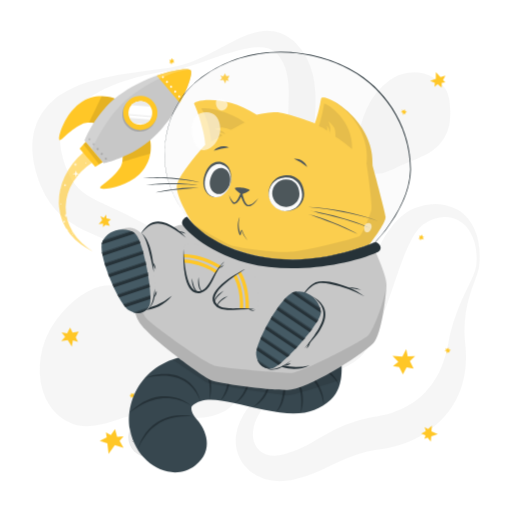
t = 0.00 s
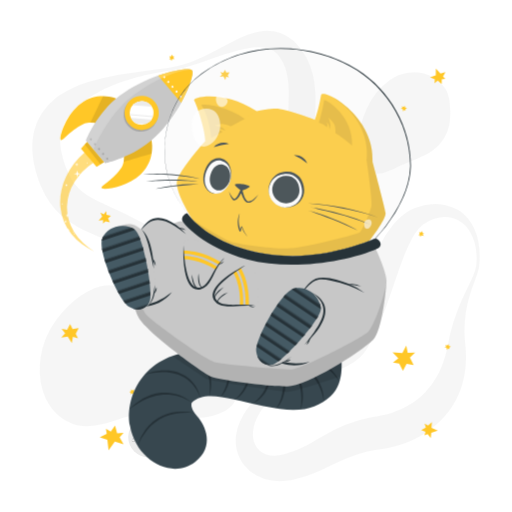
t = 0.26 s
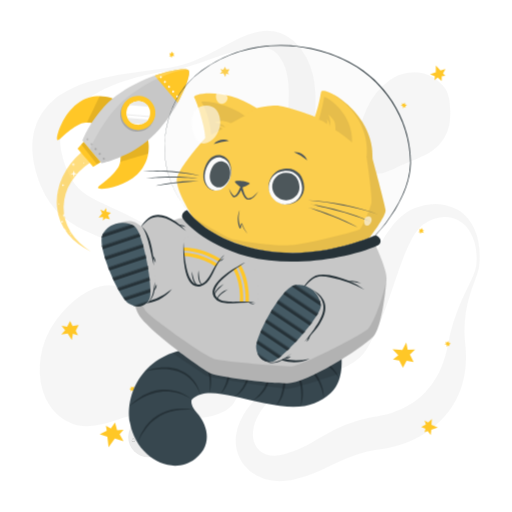
t = 0.49 s
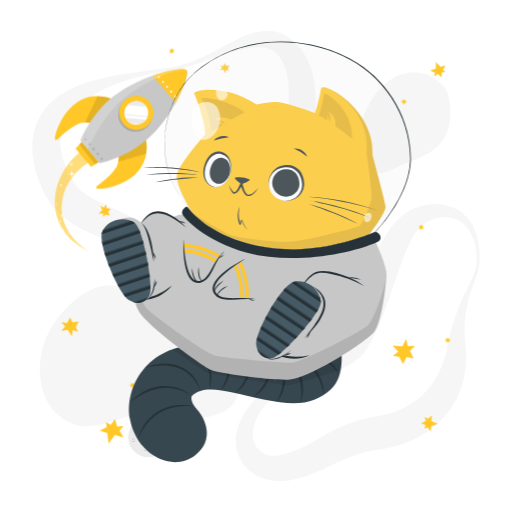
t = 0.75 s
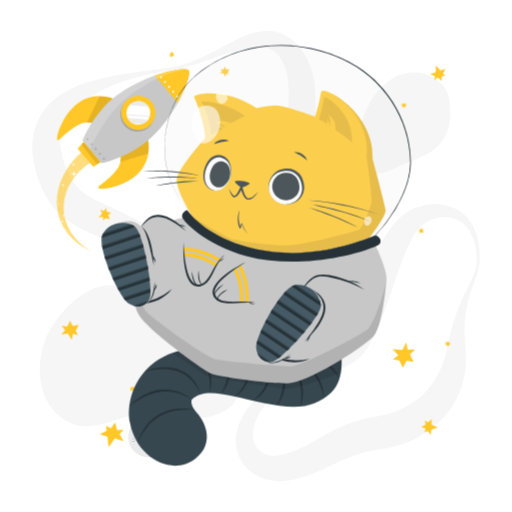
t = 1.01 s
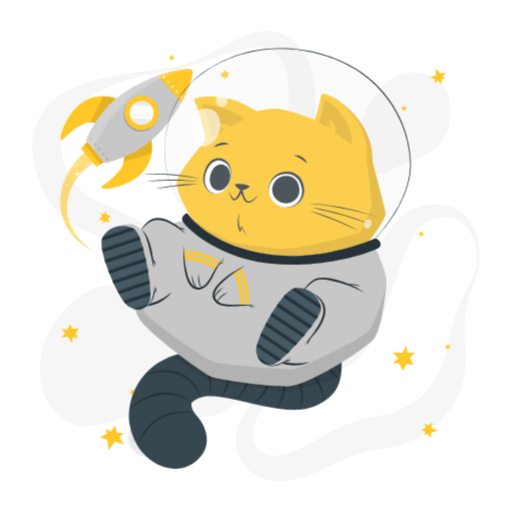
t = 1.24 s

The animated SVG that drew these frames (rendered in a browser with its animation timeline set to each time). Animation: 2 CSS @keyframes rules; one cycle of 1.50 s, repeats indefinitely.

<svg class="animated" id="freepik_stories-cat-astronaut" xmlns="http://www.w3.org/2000/svg" viewBox="0 0 500 500" version="1.1" xmlns:xlink="http://www.w3.org/1999/xlink" xmlns:svgjs="http://svgjs.com/svgjs"><style>svg#freepik_stories-cat-astronaut:not(.animated) .animable {opacity: 0;}svg#freepik_stories-cat-astronaut.animated #freepik--Stars--inject-7 {animation: 1.5s Infinite  linear floating;animation-delay: 0s;}svg#freepik_stories-cat-astronaut.animated #freepik--Rocket--inject-7 {animation: 1.5s Infinite  linear shake;animation-delay: 0s;}svg#freepik_stories-cat-astronaut.animated #freepik--Cat--inject-7 {animation: 1.5s Infinite  linear floating;animation-delay: 0s;}            @keyframes floating {                0% {                    opacity: 1;                    transform: translateY(0px);                }                50% {                    transform: translateY(-10px);                }                100% {                    opacity: 1;                    transform: translateY(0px);                }            }                    @keyframes shake {                10%, 90% {                    transform: translate3d(-1px, 0, 0);                  }                  20%, 80% {                    transform: translate3d(2px, 0, 0);                  }                  30%, 50%, 70% {                    transform: translate3d(-4px, 0, 0);                  }                  40%, 60% {                    transform: translate3d(4px, 0, 0);                  }            }        </style><g id="freepik--background-complete--inject-7" class="animable" style="transform-origin: 250.016px 249.976px;"><g id="el799mzjdiyjg"><g style="opacity: 0.4; transform-origin: 250.016px 249.976px;" class="animable"><path d="M465,259.53a58.69,58.69,0,0,0-1.64-22.65c-2.07-7.23-5.91-14-11.37-18.5a30.17,30.17,0,0,0-4.27-3A26.54,26.54,0,0,0,433.32,212c-6.57.36-12.9,2.84-18.65,6.42-.35.22-.75.46-1.05.67l-.83.62c-.54.45-1.08.87-1.6,1.36a28.7,28.7,0,0,0-3,3.18,51.87,51.87,0,0,0-5.34,7.87,145.7,145.7,0,0,0-8.72,19.08c-5.23,13.58-9.83,28.06-15,42.71q-1.92,5.5-4,11c-1.37,3.7-2.85,7.4-4.39,11.12a163.29,163.29,0,0,1-11.06,22.44c-1.16,1.89-2.4,3.79-3.84,5.69-.72,1-1.51,1.92-2.34,2.86s-1.7,1.79-2.59,2.62a50,50,0,0,1-11.5,7.9c-7.92,4.06-15.82,6.24-23.44,8.5s-15.08,4.27-22.23,6.94a100.34,100.34,0,0,0-20.18,10,65.45,65.45,0,0,0-16.09,14.78C253,403.56,249.53,410,248,416.47a32.69,32.69,0,0,0-.93,9.45,21.93,21.93,0,0,0,2.08,8.21,18.34,18.34,0,0,0,11.1,9.62,24.81,24.81,0,0,0,7.62,1.21,34.09,34.09,0,0,0,8.21-1c.69-.17,1.39-.37,2.08-.58l2.48-.74q2.47-.78,4.88-1.66c3.22-1.2,6.38-2.52,9.51-4,6.27-3,12.53-6.79,19.48-10.82a175.7,175.7,0,0,1,22.76-11.41,137.13,137.13,0,0,1,25.27-7.25c1.07-.23,2.13-.37,3.2-.55l2.86-.46c1.58-.27,3.18-.58,4.79-.93,3.2-.71,6.39-1.58,9.5-2.6,12.49-4.11,23.74-10.62,32.3-19.81a76.88,76.88,0,0,0,11.34-15.52,79.75,79.75,0,0,0,4.41-9.1,98.93,98.93,0,0,0,3.54-9.9c1-3.42,1.91-6.94,2.64-10.55.35-1.69.72-3.91,1.1-5.91s.84-4.07,1.32-6.08a177,177,0,0,1,7.38-23.37c2.91-7.53,6.3-14.75,9.7-21.84,1.7-3.55,3.4-7.07,5-10.6A42,42,0,0,0,465,259.53Zm3,.32a31.4,31.4,0,0,1-1.34,6c-.58,1.93-1.27,3.79-1.94,5.64-1.36,3.71-2.77,7.34-4,11s-2.41,7.38-3.38,11.1-1.71,7.5-2.33,11.26a114.77,114.77,0,0,0-1.22,22.62c.07,1.87.21,3.74.35,5.59s.38,3.58.55,5.79a117.2,117.2,0,0,1,.38,12.75,92.87,92.87,0,0,1-4.32,26.08A81,81,0,0,1,438,402.16a89.87,89.87,0,0,1-20.26,19.12A102.07,102.07,0,0,1,393.3,433.6a109.21,109.21,0,0,1-13,3.66c-2.22.49-4.45.89-6.73,1.22l-5.51.81A122.71,122.71,0,0,0,348.08,444a157,157,0,0,0-19.7,8.26c-6.83,3.3-14.25,7.1-22.34,10.25a123.93,123.93,0,0,1-12.42,4.16c-2.12.58-4.24,1.09-6.37,1.57l-3.21.65c-1.21.22-2.43.42-3.66.57a53.27,53.27,0,0,1-15.12-.16,45.32,45.32,0,0,1-14.85-5,39.74,39.74,0,0,1-12.19-10.31,37.07,37.07,0,0,1-6.92-14.13,39.88,39.88,0,0,1-.8-14.89,48.05,48.05,0,0,1,3.78-13.41A74.59,74.59,0,0,1,249,390.48a93.18,93.18,0,0,1,9.3-8.39,106.82,106.82,0,0,1,10.21-7c14.07-8.5,29.49-13.37,43.64-19.52,7.05-3,13.84-6.48,19.17-10.73a33.42,33.42,0,0,0,6.55-6.93c.41-.61.8-1.24,1.16-1.87s.67-1.25,1-1.94c.67-1.38,1.3-2.9,1.9-4.5,1.21-3.19,2.26-6.67,3.24-10.22s1.92-7.19,2.88-10.88l2.82-11.16c.95-3.75,1.92-7.53,3-11.31,4.18-15.12,9-30.47,16.5-45.45a110.34,110.34,0,0,1,14-21.78c1.49-1.71,3-3.39,4.72-5a52.89,52.89,0,0,1,5.39-4.64,46.53,46.53,0,0,1,6.22-4,33.61,33.61,0,0,1,3.42-1.64l1.78-.7c.58-.21,1.08-.36,1.62-.54a62.41,62.41,0,0,1,13.22-2.78,47.8,47.8,0,0,1,13.66.61,39.3,39.3,0,0,1,12.7,4.82,36.37,36.37,0,0,1,5.39,3.91,38.63,38.63,0,0,1,4.57,4.66A50.66,50.66,0,0,1,467.2,236,81.6,81.6,0,0,1,468,259.85Z" style="fill: rgb(235, 235, 235); transform-origin: 349.331px 334.594px;" id="elb1vex58tvt6" class="animable"></path><path d="M166.66,65.81a101.46,101.46,0,0,0,25.67-7.6c8.26-3.52,16.21-7.77,24.22-12.09,4-2.13,8-4.34,12.22-6.41a123.29,123.29,0,0,1,13-5.79,61.91,61.91,0,0,1,14.87-3.65,38.72,38.72,0,0,1,17.28,2c1.46.52,2.87,1.22,4.31,1.87s2.72,1.57,4.06,2.41,2.5,1.85,3.71,2.83,2.24,2.08,3.34,3.14a60.21,60.21,0,0,1,10.2,14.11,69.76,69.76,0,0,1,5.94,16,98.18,98.18,0,0,1,2.38,15.9,203.82,203.82,0,0,1-.54,29.44l-1.11,13.66c-.18,2.23-.3,4.43-.45,6.62l-.19,3.26-.13,3.22a123.37,123.37,0,0,0,.19,12.51,68.87,68.87,0,0,0,1.71,11.73,71.64,71.64,0,0,0,4.14,11.75c1.76,4,3.78,8,5.95,12.06,4.36,8.09,9.31,16.17,14.13,24.51l3.58,6.32c1.16,2.15,2.3,4.3,3.4,6.52a96.35,96.35,0,0,1,5.8,13.85A49.19,49.19,0,0,1,347,259.33a35.27,35.27,0,0,1-3.62,15.38,40.18,40.18,0,0,1-4.08,6.52l-2.39,2.91c-.82.92-1.67,1.75-2.5,2.63a78.78,78.78,0,0,1-11.13,9.29A75.23,75.23,0,0,1,310.4,303c-1.14.44-2.25,1-3.41,1.35l-3.48,1.18c-2.35.67-4.71,1.34-7.12,1.83A99.19,99.19,0,0,1,267.06,309a125.82,125.82,0,0,1-14.59-2.05c-4.84-.9-9.59-2.16-14.31-3.53-2.33-.74-4.7-1.42-7-2.25l-3.48-1.21-3.43-1.3q-6.87-2.67-13.49-5.83c-2.21-1.06-4.39-2.16-6.58-3.25s-4.32-2.3-6.45-3.49-4.26-2.39-6.34-3.66-4.18-2.52-6.22-3.85l-11.75-7.61c-1.91-1.23-3.85-2.4-5.77-3.61l-2.89-1.79-2.91-1.73A439.22,439.22,0,0,0,114,239.07c-8.26-3.67-16.6-7.18-25.42-11.17-4.4-2-8.92-4.19-13.59-6.8a91.12,91.12,0,0,1-14-9.65A71.11,71.11,0,0,1,48.72,198a81.82,81.82,0,0,1-8.36-15.2c-1.16-2.55-2-5.07-3-7.61-.45-1.26-.82-2.51-1.23-3.76S35.34,169,35,167.61l-1-4-.51-2-.39-2.06a72.78,72.78,0,0,1-1.23-8.32c-.13-1.41-.27-2.82-.36-4.23l0-4.33,0-2.16c0-.72.12-1.45.18-2.18l.43-4.34c.22-1.44.56-2.89.84-4.32l.46-2.14c.18-.71.42-1.41.63-2.11.44-1.4.87-2.79,1.34-4.17s1.15-2.67,1.75-4a55.42,55.42,0,0,1,9.36-14l1.36-1.53c.48-.48,1-.93,1.45-1.4,1-.92,1.94-1.86,2.94-2.73,2.07-1.61,4.07-3.33,6.23-4.7a88.55,88.55,0,0,1,13.11-7.31,127.28,127.28,0,0,1,13.52-5.14,224.45,224.45,0,0,1,27.27-6.63c2.28-.4,4.54-.87,6.82-1.2s4.52-.81,6.8-1.13,4.54-.69,6.8-1l6.79-1Zm.5,3c-9,1.3-17.89,2.93-26.68,5l-3.29.79-3.27.87c-2.18.56-4.34,1.22-6.49,1.87-4.32,1.26-8.56,2.74-12.75,4.3A146.65,146.65,0,0,0,90.78,93a108.41,108.41,0,0,0-10.62,7.18,75.94,75.94,0,0,0-9,8.29c-1.42,1.41-2.54,3-3.78,4.48l-1.61,2.34c-.26.38-.54.76-.79,1.15l-.68,1.21a38.5,38.5,0,0,0-4.1,9.76c-.19.84-.38,1.67-.61,2.48l-.38,2.54c-.06.42-.15.83-.18,1.26l-.06,1.3c0,.86-.11,1.7-.11,2.57l.09,2.63c0,.44,0,.86.05,1.31l.16,1.35.29,2.67.54,2.73A78,78,0,0,0,63,159.38c.27.92.66,1.9,1,2.87s.74,1.95,1.14,2.89c.82,1.83,1.58,3.73,2.47,5.42a54.58,54.58,0,0,0,5.63,9.31A42.14,42.14,0,0,0,80.24,187c5.22,4.24,12.4,8,20.49,11.77,4,1.91,8.19,3.82,12.46,5.79s8.53,4,12.82,6.15A409.24,409.24,0,0,1,175.91,240l3,2,3,2.08c2,1.4,3.94,2.76,5.88,4.19l11.31,8.35c3.61,2.64,7.26,5.2,10.93,7.73l5.57,3.68c1.87,1.19,3.73,2.39,5.62,3.56,3.79,2.27,7.58,4.57,11.47,6.63l2.9,1.58,2.93,1.49c1.95,1,3.94,1.91,5.92,2.86a133.9,133.9,0,0,0,24.48,8.6,90.51,90.51,0,0,0,12.61,2.05,66.52,66.52,0,0,0,12.62,0,56.85,56.85,0,0,0,23.75-7.39,57.63,57.63,0,0,0,10.08-7.57c.75-.74,1.56-1.46,2.27-2.21l2-2.29a31.11,31.11,0,0,0,3.22-5A23.74,23.74,0,0,0,338.09,259a35.3,35.3,0,0,0-2.58-12.13,76.55,76.55,0,0,0-6-11.79c-2.38-3.82-5-7.57-7.8-11.26-5.56-7.39-11.64-14.6-17.59-22.28-3-3.87-5.9-7.87-8.66-12.15a92.73,92.73,0,0,1-7.58-13.93c-4.39-10.42-6.09-20.95-6.82-31.09-1.32-20.22,1.26-38.83.89-55.51-.18-8.32-1.09-16-3.51-22.8a43.65,43.65,0,0,0-4.89-9.69,22.85,22.85,0,0,0-6.63-6.75,22.61,22.61,0,0,0-9.57-3.27,47.48,47.48,0,0,0-12,.26,115.67,115.67,0,0,0-12.8,2.59c-4.29,1.17-8.61,2.46-12.89,3.9-8.6,2.8-17.14,6-25.82,8.86A160.69,160.69,0,0,1,167.16,68.78Z" style="fill: rgb(235, 235, 235); transform-origin: 189.255px 169.728px;" id="eldtedabtk7a7" class="animable"></path><path d="M208.2,406a64,64,0,0,1-8.81,1.6c-1.42.19-2.79.29-4.18.41s-2.74.16-4.08.18c-2.7.11-5.32,0-7.94-.05-10.41-.41-20.36-2-30.17-3.52l-3.48-.53-1.54-.22-1.57-.12c-1.06-.11-2.16-.07-3.24-.1s-2.21.09-3.34.18-2.25.2-3.4.38-2.28.35-3.44.58c-2.29.46-4.63,1-6.94,1.61-9.34,2.46-18.57,6.11-28.87,8.47a52.69,52.69,0,0,1-16.63,1.26,38.62,38.62,0,0,1-8.82-1.94,40,40,0,0,1-4.23-1.75c-.69-.34-1.4-.67-2.06-1l-2-1.15a52.13,52.13,0,0,1-7.21-5.37c-1.15-1-2.23-2.19-3.34-3.31s-2-2.41-3-3.65-1.73-2.54-2.58-3.86c-.43-.65-.77-1.32-1.12-2l-1.07-2-.52-1-.43-1-.86-2.07a38.74,38.74,0,0,1-1.51-4.18,68.26,68.26,0,0,1-3-16.93,82.76,82.76,0,0,1,.91-16.62A81.33,81.33,0,0,1,44,332.36c.5-1.26,1-2.52,1.55-3.77s1.17-2.46,1.76-3.68,1.22-2.42,1.9-3.59,1.31-2.36,2.06-3.51a103.5,103.5,0,0,1,21-24.07A82.86,82.86,0,0,1,85,284.87a52.47,52.47,0,0,1,14.24-5.47,34.19,34.19,0,0,1,15.48.36,58.23,58.23,0,0,1,14.5,6.16,154,154,0,0,1,25.22,18.86c3.87,3.49,7.5,7.12,11,10.84a7.84,7.84,0,0,0,1.08,1l.9.79c.7.47,1.23,1,2,1.45l1,.7c.36.22.73.42,1.07.66.66.47,1.5.85,2.2,1.3a92.5,92.5,0,0,0,10.65,5l6.37,2.51,3.41,1.33,3.56,1.48c2.41,1,4.95,2.19,7.53,3.46a74.57,74.57,0,0,1,8,4.77,50.15,50.15,0,0,1,8,6.82,42.21,42.21,0,0,1,6.66,9.25l.69,1.28.59,1.31c.38.88.78,1.76,1.12,2.66a43.38,43.38,0,0,1,1.57,5.36l.56,2.67.34,2.6a47.21,47.21,0,0,1,.33,5.09c0,.45,0,.79,0,1.3,0,.69,0,1.36-.08,2a24.38,24.38,0,0,1-.61,4.18c-.08.34-.16.69-.25,1l-.34,1.07c-.23.7-.49,1.39-.75,2.09a29.72,29.72,0,0,1-2.06,3.87c-.4.59-.81,1.16-1.23,1.72-.21.29-.43.58-.64.83l-.67.74c-.44.48-.9,1-1.36,1.42s-.91.81-1.38,1.21-.94.77-1.41,1.12l-1.36.94c-.46.29-.94.62-1.38.87l-1.33.73A45.08,45.08,0,0,1,208.2,406Z" style="fill: rgb(235, 235, 235); transform-origin: 135.901px 347.498px;" id="elvzugnc41cak" class="animable"></path><path d="M350.05,149.26a48.65,48.65,0,0,1-.69-9.77c.09-6.26,1.5-12,3.05-17.57a112.12,112.12,0,0,1,5.85-16.27,72.08,72.08,0,0,1,9.06-14.82,68,68,0,0,1,13-12.56A42.69,42.69,0,0,1,398.64,71a41.37,41.37,0,0,1,10.55-.22A33.83,33.83,0,0,1,419,73.41a34.31,34.31,0,0,1,7.71,4.78,68.44,68.44,0,0,1,6,5.6,22.92,22.92,0,0,1,2.6,3.43,26.19,26.19,0,0,1,1.84,3.94,43.62,43.62,0,0,1,2,8.68,74.22,74.22,0,0,1,.21,18.49A41.86,41.86,0,0,1,433.69,135a42.29,42.29,0,0,1-11.48,12.31c-4.58,3.34-10,5.73-15.23,7.91s-10.52,4.12-15.44,6.44-9.67,4.9-15.66,6.77a27.74,27.74,0,0,1-4.91,1.06,19.86,19.86,0,0,1-5.84-.09,15.29,15.29,0,0,1-7-3.42c-.48-.44-1-.92-1.42-1.39s-.83-1-1.23-1.47a24.44,24.44,0,0,1-1.86-2.95,30,30,0,0,1-1.35-2.91c-.34-.9-.72-1.89-1-2.76l-.39-1.37-.33-1.32C350.35,151,350.21,150.13,350.05,149.26Z" style="fill: rgb(235, 235, 235); transform-origin: 394.588px 120.103px;" id="eljkqjccc7dlc" class="animable"></path></g></g><circle cx="144.87" cy="426.84" r="19.67" style="fill: rgb(235, 235, 235); transform-origin: 144.87px 426.84px;" id="el896w2s2ocjl" class="animable"></circle><path d="M152,415.17a4.43,4.43,0,0,1-.73,2.67,5.36,5.36,0,0,1-2.14,1.89,3.92,3.92,0,0,1-2.89.25,4.09,4.09,0,0,1-2.2-1.7,5.85,5.85,0,0,0,2.36,1.05,3.78,3.78,0,0,0,1.21,0,4,4,0,0,0,1.15-.37c.18-.09.37-.19.55-.3a5.88,5.88,0,0,0,.51-.36,5.22,5.22,0,0,0,.91-.85A6.85,6.85,0,0,0,152,415.17Z" style="fill: rgb(199, 199, 199); transform-origin: 148.023px 417.658px;" id="elvm24lhh7pof" class="animable"></path><path d="M145,416.3a2.81,2.81,0,0,1,.4-1.88,3.58,3.58,0,0,1,1.49-1.34,2.61,2.61,0,0,1,2.05-.15,2.58,2.58,0,0,1,1.47,1.25,4.45,4.45,0,0,0-1.63-.6,2.65,2.65,0,0,0-1.52.27A4.58,4.58,0,0,0,145,416.3Z" style="fill: rgb(199, 199, 199); transform-origin: 147.691px 414.544px;" id="elymals1crwbn" class="animable"></path><path d="M144.87,436.09a2.67,2.67,0,0,1,0,1.87,3.34,3.34,0,0,1-1.14,1.6,2.61,2.61,0,0,1-1.94.52,2.67,2.67,0,0,1-1.65-.91,4.88,4.88,0,0,0,1.68.24,2.54,2.54,0,0,0,1.39-.54,3.9,3.9,0,0,0,1-1.17A5,5,0,0,0,144.87,436.09Z" style="fill: rgb(199, 199, 199); transform-origin: 142.59px 438.097px;" id="elr3i8w6024g" class="animable"></path><path d="M140.79,438.32a1.72,1.72,0,0,1-.13-1.32,2.24,2.24,0,0,1,.79-1.15,1.79,1.79,0,0,1,1.41-.35,1.71,1.71,0,0,1,1.12.72,3.84,3.84,0,0,0-1.15-.05,2,2,0,0,0-.86.36A3.43,3.43,0,0,0,140.79,438.32Z" style="fill: rgb(199, 199, 199); transform-origin: 142.282px 436.896px;" id="elxzgnbpqt48f" class="animable"></path><path d="M137.78,418.39a1.8,1.8,0,0,1,.56,1.26,1.93,1.93,0,0,1-.56,1.39,1.7,1.7,0,0,1-1.44.5,2.1,2.1,0,0,1-1.23-.59,6.52,6.52,0,0,0,1.22-.09,1.46,1.46,0,0,0,.84-.42,2,2,0,0,0,.5-.86A3.68,3.68,0,0,0,137.78,418.39Z" style="fill: rgb(199, 199, 199); transform-origin: 136.725px 419.972px;" id="elbfq2i5ckk5s" class="animable"></path><path d="M135.34,420.3a1.11,1.11,0,0,1-.49-.87,1.38,1.38,0,0,1,.39-1,1.22,1.22,0,0,1,1.08-.35,1.3,1.3,0,0,1,.84.51,6,6,0,0,0-.83.17,1,1,0,0,0-.48.27,1.67,1.67,0,0,0-.33.5A3,3,0,0,0,135.34,420.3Z" style="fill: rgb(199, 199, 199); transform-origin: 136.005px 419.181px;" id="elcqoagbqn8mt" class="animable"></path><path d="M151.45,439.13a1.75,1.75,0,0,1-1.09.85,1.93,1.93,0,0,1-1.48-.2,1.69,1.69,0,0,1-.83-1.28,2,2,0,0,1,.27-1.34,6.07,6.07,0,0,0,.38,1.16,1.47,1.47,0,0,0,.61.72,2,2,0,0,0,.95.27A3.83,3.83,0,0,0,151.45,439.13Z" style="fill: rgb(199, 199, 199); transform-origin: 149.739px 438.603px;" id="elwy6i1su70q" class="animable"></path><path d="M149,437.23a1.14,1.14,0,0,1,.73-.69,1.35,1.35,0,0,1,1.09.13,1.23,1.23,0,0,1,.6,1,1.26,1.26,0,0,1-.29.94,6.37,6.37,0,0,0-.36-.77,1,1,0,0,0-.39-.39,1.33,1.33,0,0,0-.56-.2A2.89,2.89,0,0,0,149,437.23Z" style="fill: rgb(199, 199, 199); transform-origin: 150.213px 437.545px;" id="el2qq4myq95yb" class="animable"></path><path d="M158.19,425.28a1.77,1.77,0,0,1-.42,1.32,1.91,1.91,0,0,1-1.34.67,1.75,1.75,0,0,1-1.41-.59,2,2,0,0,1-.53-1.26,6.06,6.06,0,0,0,1,.75,1.52,1.52,0,0,0,.91.24,1.94,1.94,0,0,0,.94-.31A3.33,3.33,0,0,0,158.19,425.28Z" style="fill: rgb(199, 199, 199); transform-origin: 156.344px 426.276px;" id="elobprq3yfyt" class="animable"></path><path d="M155.1,425.09a1.08,1.08,0,0,1,.21-1,1.35,1.35,0,0,1,1-.52,1.23,1.23,0,0,1,1,.46,1.26,1.26,0,0,1,.29.94,8,8,0,0,0-.73-.43,1.16,1.16,0,0,0-.54-.11,1.66,1.66,0,0,0-.58.15A3.26,3.26,0,0,0,155.1,425.09Z" style="fill: rgb(199, 199, 199); transform-origin: 156.331px 424.33px;" id="elxr1wc7k8is9" class="animable"></path><path d="M132.13,429.74a1.78,1.78,0,0,1-.42,1.32,2,2,0,0,1-1.34.67,1.72,1.72,0,0,1-1.4-.59,2.1,2.1,0,0,1-.54-1.27,6.54,6.54,0,0,0,1,.75,1.57,1.57,0,0,0,.92.25,2,2,0,0,0,.94-.31A3.87,3.87,0,0,0,132.13,429.74Z" style="fill: rgb(199, 199, 199); transform-origin: 130.284px 430.736px;" id="elbia0rtho7p9" class="animable"></path><path d="M129,429.55a1.13,1.13,0,0,1,.21-1,1.36,1.36,0,0,1,1-.51,1.22,1.22,0,0,1,1,.45,1.29,1.29,0,0,1,.29.95,5.05,5.05,0,0,0-.73-.43.94.94,0,0,0-.54-.11,1.38,1.38,0,0,0-.57.15A2.74,2.74,0,0,0,129,429.55Z" style="fill: rgb(199, 199, 199); transform-origin: 130.234px 428.794px;" id="elqzdv4hs0a2" class="animable"></path></g><g id="freepik--Stars--inject-7" class="animable animator-active" style="transform-origin: 250px 250px;"><polygon points="425.57 77.06 425.66 70.29 430.15 75.32 435 73.81 432.63 78.12 434.91 80.51 431.38 80.87 431.32 85.44 427.44 82.22 424.29 84.84 424.64 80.98 420.04 78.85 425.57 77.06" style="fill: rgb(255, 199, 39); transform-origin: 427.52px 77.865px;" id="elks4l99vt8x" class="animable"></polygon><polygon points="421.31 421.3 427.52 424 421.15 426.2 420.67 431.25 417.61 427.4 414.52 428.58 415.55 425.19 411.36 423.36 415.83 421.03 414.63 417.11 418.06 418.93 421.8 415.51 421.31 421.3" style="fill: rgb(255, 199, 39); transform-origin: 419.44px 423.38px;" id="eldfcptkf3h55" class="animable"></polygon><polygon points="112.15 434.73 106.03 443.16 104.84 432.87 97.41 430.47 104.21 427.15 103.46 422.12 108.21 424.8 112.34 419.1 114.37 426.58 120.66 426.08 116.78 430.63 120.68 437.38 112.15 434.73" style="fill: rgb(255, 199, 39); transform-origin: 109.045px 431.13px;" id="el2btpaus6fnt" class="animable"></polygon><polygon points="389.85 358.39 393.47 365.62 397.07 358.71 403.92 359.89 400.27 352.63 405.37 347.78 398.16 348.04 396.72 340.98 392.92 348.29 383.33 347.56 388.98 353.4 383.75 357.41 389.85 358.39" style="fill: rgb(255, 199, 39); transform-origin: 394.35px 353.3px;" id="elan2l5ezn6un" class="animable"></polygon><polygon points="222.44 76.89 224.18 73.97 220.91 74.26 219.78 71.56 218.03 74.5 215.16 73.79 216.88 76.29 214.71 78.4 218.16 78.09 220.07 81.66 220.86 78.33 223.47 79.28 222.44 76.89" style="fill: rgb(255, 199, 39); transform-origin: 219.445px 76.61px;" id="elq8l13nzjy6" class="animable"></polygon><polygon points="412.74 230.99 412.14 229.07 410.98 230.63 409.35 230.06 409.96 231.99 408.52 232.98 410.29 233.2 410.37 234.99 411.59 233.34 413.91 233.9 412.75 232.25 414.2 231.47 412.74 230.99" style="fill: rgb(255, 199, 39); transform-origin: 411.36px 232.03px;" id="elm56wyny1lk" class="animable"></polygon><polygon points="438.71 343.03 440.2 341.69 438.31 341.28 438.15 339.56 436.65 340.91 435.15 340 435.68 341.71 434.09 342.51 436.08 342.95 436.53 345.3 437.56 343.56 438.87 344.56 438.71 343.03" style="fill: rgb(255, 199, 39); transform-origin: 437.145px 342.43px;" id="elfqgm9p1k85e" class="animable"></polygon><polygon points="395.91 110.15 397.4 108.81 395.52 108.4 395.35 106.68 393.85 108.03 392.36 107.12 392.89 108.83 391.29 109.64 393.29 110.07 393.74 112.42 394.77 110.69 396.07 111.68 395.91 110.15" style="fill: rgb(255, 199, 39); transform-origin: 394.345px 109.55px;" id="elajxgp5mll5" class="animable"></polygon><polygon points="130.94 385.7 131.01 383.69 129.4 384.77 128.05 383.69 127.98 385.71 126.29 386.15 127.89 386.96 127.36 388.67 129.06 387.53 131.06 388.84 130.53 386.89 132.15 386.65 130.94 385.7" style="fill: rgb(255, 199, 39); transform-origin: 129.22px 386.265px;" id="ellw3pxxg11a" class="animable"></polygon><polygon points="168.8 58.56 167.78 56.84 167.01 58.61 165.29 58.44 166.32 60.17 165.14 61.46 166.92 61.27 167.4 63 168.21 61.12 170.6 61.14 169.1 59.79 170.33 58.7 168.8 58.56" style="fill: rgb(255, 199, 39); transform-origin: 167.87px 59.92px;" id="elgq3kfo4d2f" class="animable"></polygon><polygon points="73.96 329.49 76.86 323.88 70.85 324.78 68.45 319.9 65.53 325.54 60.13 324.55 63.6 328.99 59.8 333.13 66.16 332.18 70.11 338.58 71.2 332.33 76.14 333.8 73.96 329.49" style="fill: rgb(255, 199, 39); transform-origin: 68.33px 329.24px;" id="elooq64nzcf6m" class="animable"></polygon><polygon points="103.01 219.59 107.22 220.45 105.52 216.68 108.27 214.2 104.04 213.33 103.69 209.61 101.42 212.71 98 210.99 99.8 214.98 96.34 218.75 100.64 218.31 100.59 221.81 103.01 219.59" style="fill: rgb(255, 199, 39); transform-origin: 102.305px 215.71px;" id="eldwgha2vqtoc" class="animable"></polygon></g><g id="freepik--Rocket--inject-7" class="animable" style="transform-origin: 122.117px 156.521px;"><path d="M114.47,97.18c-.33-.39-19.53-9.3-36.92,4-16,12.2-21.53,35.13-19.41,35.68,2.6.67,9.72-10.27,23.39-16.28,4.85-2.13,12.56,0,12.56,0Z" style="fill: rgb(255, 199, 39); transform-origin: 86.0883px 115.394px;" id="elr58a9637r2" class="animable"></path><g id="el592soo73jd"><path d="M94.1,120.55a30.28,30.28,0,0,0-7-1c3-6.31,8.64-18.08,12.3-25.7a35.29,35.29,0,0,1,15.09,3.28Z" style="opacity: 0.1; transform-origin: 100.795px 107.2px;" class="animable"></path></g><path d="M146.1,134.49c.33.39,6,20.79-10,35.77C121.49,184,98,185.76,97.77,183.57c-.24-2.67,11.72-7.91,19.89-20.41,2.9-4.43,2.06-12.39,2.06-12.39Z" style="fill: rgb(255, 199, 39); transform-origin: 122.554px 159.423px;" id="elpeivndtxp2" class="animable"></path><g id="eli0527wk9crf"><path d="M146.85,150c-8.18,2.38-20.73,6-27.37,8a30.47,30.47,0,0,0,.24-7.21l26.38-16.28A35.11,35.11,0,0,1,146.85,150Z" style="opacity: 0.1; transform-origin: 133.431px 146.255px;" class="animable"></path></g><path d="M101.4,159.42,82.65,137.31s9.78-26.22,33-43.84c11.61-8.78,25.22-15.36,37.41-19.71,16.82-6,30.9-7.78,33.08-5.21s-1.85,16.17-10.54,31.79C169.33,111.65,160.61,124,150,134,128.87,154.07,101.4,159.42,101.4,159.42Z" style="fill: rgb(199, 199, 199); transform-origin: 134.686px 113.414px;" id="eli5k3gspropf" class="animable"></path><path d="M147,124.55A16.72,16.72,0,1,1,148.89,101,16.73,16.73,0,0,1,147,124.55Z" style="fill: rgb(166, 166, 166); transform-origin: 136.148px 111.828px;" id="elhs9pee4f93u" class="animable"></path><path d="M147.86,123a16.72,16.72,0,1,1,1.94-23.56A16.71,16.71,0,0,1,147.86,123Z" style="fill: rgb(255, 199, 39); transform-origin: 137.046px 110.25px;" id="elk1bmv7lb04" class="animable"></path><path d="M144.56,119.08a11.6,11.6,0,1,1,1.33-16.35A11.6,11.6,0,0,1,144.56,119.08Z" style="fill: rgb(255, 255, 255); transform-origin: 137.049px 110.24px;" id="el11x9fei5tqip" class="animable"></path><path d="M144.56,119.08a11.43,11.43,0,0,1-3.71,2.12l-9.32-.76a11.64,11.64,0,0,1-3.32-2.69,11.83,11.83,0,0,1-1.68-2.65l20.12,1.65A11.76,11.76,0,0,1,144.56,119.08Z" style="fill: rgb(235, 235, 235); transform-origin: 136.59px 118.15px;" id="elpi91oisxra" class="animable"></path><path d="M146.9,104.11l-18.57-1.51a11.43,11.43,0,0,1,1.21-1.2,11.6,11.6,0,0,1,16.35,1.33A13.15,13.15,0,0,1,146.9,104.11Z" style="fill: rgb(235, 235, 235); transform-origin: 137.615px 101.375px;" id="elt6ogb0bjzd" class="animable"></path><path d="M147.9,114.34l-22.21-1.81a7.12,7.12,0,0,1-.16-1l22.69,1.85C148.13,113.68,148,114,147.9,114.34Z" style="fill: rgb(235, 235, 235); transform-origin: 136.875px 112.935px;" id="eliew2yl1fqph" class="animable"></path><path d="M175.62,100.34,153.08,73.76c16.82-6,30.9-7.78,33.08-5.21S184.31,84.72,175.62,100.34Z" style="fill: rgb(255, 199, 39); transform-origin: 169.911px 83.8739px;" id="ela4oh2ezvkvi" class="animable"></path><path d="M159.71,76a1,1,0,0,1-1.38-.12,1,1,0,0,1,1.49-1.26A1,1,0,0,1,159.71,76Z" style="fill: rgb(255, 255, 255); transform-origin: 159.131px 75.3194px;" id="elaart9s7e00h" class="animable"></path><path d="M163.72,80.73a1,1,0,0,1-1.38-.11,1,1,0,1,1,1.38.11Z" style="fill: rgb(255, 255, 255); transform-origin: 163.087px 79.9556px;" id="elg4bzkv2zp06" class="animable"></path><path d="M167.73,85.46a1,1,0,0,1-1.38-.11,1,1,0,1,1,1.38.11Z" style="fill: rgb(255, 255, 255); transform-origin: 167.097px 84.6856px;" id="eln2oud8uqd5" class="animable"></path><path d="M171.74,90.19a1,1,0,0,1-1.38-.11,1,1,0,1,1,1.38.11Z" style="fill: rgb(255, 255, 255); transform-origin: 171.107px 89.4156px;" id="elr98fikyao7" class="animable"></path><path d="M175.75,94.92a1,1,0,1,1,.11-1.37A1,1,0,0,1,175.75,94.92Z" style="fill: rgb(255, 255, 255); transform-origin: 175.081px 94.1769px;" id="elhx578vwlx9" class="animable"></path><path d="M88.06,136.79a1,1,0,1,1,.11-1.38A1,1,0,0,1,88.06,136.79Z" style="fill: rgb(166, 166, 166); transform-origin: 87.3956px 136.043px;" id="elbk549s2gdq" class="animable"></path><path d="M92.07,141.52a1,1,0,1,1,.11-1.38A1,1,0,0,1,92.07,141.52Z" style="fill: rgb(166, 166, 166); transform-origin: 91.4056px 140.773px;" id="el3cngelk8otk" class="animable"></path><path d="M96.08,146.25a1,1,0,1,1,.11-1.38A1,1,0,0,1,96.08,146.25Z" style="fill: rgb(166, 166, 166); transform-origin: 95.4156px 145.503px;" id="elwc9ydpyzi5" class="animable"></path><path d="M100.09,151a1,1,0,1,1,.11-1.38A1,1,0,0,1,100.09,151Z" style="fill: rgb(166, 166, 166); transform-origin: 99.4256px 150.253px;" id="elcvfzyn9kl0i" class="animable"></path><path d="M104.1,155.71a1,1,0,1,1,.11-1.38A1,1,0,0,1,104.1,155.71Z" style="fill: rgb(166, 166, 166); transform-origin: 103.436px 154.963px;" id="eloewiqeo0uh" class="animable"></path><g id="elqgfinixnshp"><path d="M185.1,67.89c-13,.93-35.45,8.8-59.12,27.35C108.5,109,95.75,132.93,89.8,145.74l-7.15-8.43s9.77-26.23,33-43.84c11.6-8.79,25.22-15.36,37.41-19.71C168.16,68.35,181,66.39,185.1,67.89Z" style="fill: rgb(255, 255, 255); opacity: 0.2; transform-origin: 133.875px 106.571px;" class="animable"></path></g><polygon points="93.02 163.02 77.78 145.04 83.7 138.56 100.39 158.23 93.02 163.02" style="fill: rgb(255, 199, 39); transform-origin: 89.085px 150.79px;" id="elmij140idbu" class="animable"></polygon><g id="eljh7w1szlidh"><polygon points="100.38 158.23 96.8 160.56 81.44 141.04 83.7 138.56 100.38 158.23" style="opacity: 0.1; transform-origin: 90.91px 149.56px;" class="animable"></polygon></g><g id="el6syi6xf5wvy"><path d="M89.67,159A61.69,61.69,0,0,0,71.8,177.12a48.82,48.82,0,0,0-7.64,24.38,44.35,44.35,0,0,0,1.59,13,46.34,46.34,0,0,0,5.39,12.22,53.18,53.18,0,0,0,8.69,10.53,68.49,68.49,0,0,0,11.06,8.39,68.91,68.91,0,0,1-12.11-7.15,55.91,55.91,0,0,1-10.29-9.88,50,50,0,0,1-10.83-26.9,56.82,56.82,0,0,1,5.57-29.26,73,73,0,0,1,18.53-23.79Z" style="fill: rgb(255, 199, 39); opacity: 0.6; transform-origin: 74.1906px 197.15px;" class="animable"></path></g><polygon points="77.58 169.85 74.8 170.36 74.18 173.3 73.56 170.36 70.78 169.85 73.54 169.17 74.18 166.4 74.81 169.17 77.58 169.85" style="fill: rgb(255, 255, 255); transform-origin: 74.18px 169.85px;" id="elai27lzodbx6" class="animable"></polygon><polygon points="67.34 224.75 65.79 225.04 65.44 226.68 65.1 225.04 63.54 224.75 65.09 224.37 65.44 222.82 65.8 224.37 67.34 224.75" style="fill: rgb(255, 255, 255); transform-origin: 65.44px 224.75px;" id="elzzn1s0iftwq" class="animable"></polygon><polygon points="66.51 210.53 64.96 210.81 64.61 212.45 64.26 210.81 62.71 210.53 64.25 210.15 64.61 208.6 64.96 210.15 66.51 210.53" style="fill: rgb(255, 255, 255); transform-origin: 64.61px 210.525px;" id="el2yfuifesh4m" class="animable"></polygon><polygon points="75.52 160.71 73.97 161 73.62 162.64 73.28 161 71.72 160.71 73.27 160.33 73.62 158.78 73.98 160.33 75.52 160.71" style="fill: rgb(255, 255, 255); transform-origin: 73.62px 160.71px;" id="elmci59953otq" class="animable"></polygon><path d="M71,228.29a.45.45,0,0,0,0,.9A.45.45,0,0,0,71,228.29Z" style="fill: rgb(255, 255, 255); transform-origin: 71px 228.74px;" id="elolc8cseaqmr" class="animable"></path><path d="M83.88,158.52a.45.45,0,0,0,0,.9A.45.45,0,0,0,83.88,158.52Z" style="fill: rgb(255, 255, 255); transform-origin: 83.88px 158.97px;" id="elezcogggf1of" class="animable"></path><path d="M59.62,198.7a.45.45,0,0,0,0,.9A.45.45,0,0,0,59.62,198.7Z" style="fill: rgb(255, 255, 255); transform-origin: 59.62px 199.15px;" id="el2hq5bm1p5di" class="animable"></path><path d="M70.22,226a.32.32,0,0,0,0,.64A.32.32,0,0,0,70.22,226Z" style="fill: rgb(255, 255, 255); transform-origin: 70.22px 226.32px;" id="elkgk3fip1qq" class="animable"></path><path d="M59.46,183a.32.32,0,0,0,0,.63A.32.32,0,0,0,59.46,183Z" style="fill: rgb(255, 255, 255); transform-origin: 59.46px 183.315px;" id="elnpjih7ph01" class="animable"></path><path d="M62.71,215.56a.87.87,0,0,0,0,1.73A.87.87,0,0,0,62.71,215.56Z" style="fill: rgb(255, 255, 255); transform-origin: 62.71px 216.425px;" id="ely2ui2rbrv8e" class="animable"></path><path d="M63.54,180a.87.87,0,0,0,0,1.73A.87.87,0,0,0,63.54,180Z" style="fill: rgb(255, 255, 255); transform-origin: 63.54px 180.865px;" id="elqb82regzm7l" class="animable"></path></g><g id="freepik--Cat--inject-7" class="animable" style="transform-origin: 250.183px 255.889px;"><path d="M332.75,349s5.32,27.92-9.85,41.32-31.38,16.94-65.44,9.88-56.46-16-70.17-3.52c0,0-2.7,4.46,5.3,13.4s17.36,29.5-2,44.46c-22.82,17.64-57.52-1.18-63.64-34.81s19.11-74.9,70.36-72.62,66.53,12.53,76.17,12.82,11.11-8.11,11.11-8.11Z" style="fill: rgb(55, 71, 79); transform-origin: 229.852px 404.153px;" id="el6wddquqzcy8" class="animable"></path><path d="M189.89,406.86c-17.9-1.79-35,2.51-46.49,17a76.09,76.09,0,0,0-9.2,14.75,55.7,55.7,0,0,1,8-15.71c11-15.37,29.86-20.33,47.72-16.08Z" style="fill: rgb(38, 50, 56); transform-origin: 162.06px 421.987px;" id="elnlkdgxo7cua" class="animable"></path><path d="M195.67,391.78c-6.06-16.7-20.37-25.66-37.95-24.92a90.32,90.32,0,0,0-16.35,2.19,60.85,60.85,0,0,1,16.27-3.75c17.94-1.75,34.18,8.48,38,26.48Z" style="fill: rgb(38, 50, 56); transform-origin: 168.52px 378.443px;" id="elntl7m1iiekj" class="animable"></path><path d="M187.29,396.63c-15.79-10.72-34.32-9.87-50.49-.56-2,1.29-5.11,3.06-7,4.54-1.11.83-2.24,1.65-3.38,2.45,7.85-8,18-14.22,29.27-15.8,11.16-1.56,23.25,1.69,31.55,9.37Z" style="fill: rgb(38, 50, 56); transform-origin: 156.855px 394.969px;" id="el4u0zeyrlo6f" class="animable"></path><path d="M204.49,390.39c1.76-14.17-1.14-30.11-13-39.25a51.81,51.81,0,0,0-5.14-3.59,31.42,31.42,0,0,1,5.71,2.79c13.25,8.09,16.91,26,12.42,40.05Z" style="fill: rgb(38, 50, 56); transform-origin: 196.328px 368.97px;" id="elmeno4ojwh5g" class="animable"></path><path d="M215.47,391.15c7.62-11.83,9.84-25.08,2.89-37.79-.78-1.72-2-3.39-2.89-5.05a38,38,0,0,1,3.74,4.55c8.63,12.05,6.35,27.88-3.74,38.29Z" style="fill: rgb(38, 50, 56); transform-origin: 220.005px 369.73px;" id="elk8jad02jnda" class="animable"></path><path d="M229.31,393.79a38,38,0,0,0,12.1-19.5c2-7.62.43-15.53-3.13-22.52a26.64,26.64,0,0,1,5.07,23c-2.06,7.74-6.9,15.19-14,19Z" style="fill: rgb(38, 50, 56); transform-origin: 236.715px 372.78px;" id="elrgtorb7igp" class="animable"></path><path d="M246.69,397.8c10.29-7.71,16.57-19.22,15.56-32.21a76,76,0,0,0-1.4-8.65,38.16,38.16,0,0,1,2,5.57c4,14-3.16,29.08-16.17,35.29Z" style="fill: rgb(38, 50, 56); transform-origin: 255.319px 377.37px;" id="elfkigqsjyjx9" class="animable"></path><path d="M269.22,402.27c2.83-2.47,4-6.27,5.18-9.72,3.12-10.61,3.84-22.4-.9-32.67,6.95,9.42,6.37,22.66,2.37,33.19-1.48,3.43-3.23,7.34-6.65,9.2Z" style="fill: rgb(38, 50, 56); transform-origin: 274.019px 381.075px;" id="el5tj8l3ct9sa" class="animable"></path><path d="M293.51,403.38c2.34-13.47-.24-30-9.32-40.55a41.2,41.2,0,0,0-4.42-4.34,27.6,27.6,0,0,1,5.12,3.65c10.5,9.55,13.63,28.26,8.62,41.24Z" style="fill: rgb(38, 50, 56); transform-origin: 287.808px 380.935px;" id="el86qpxj6fthb" class="animable"></path><path d="M283.56,354.56c18.18,4.63,33.23,21.68,32.66,40.89-2.71-19.09-15.4-33.16-32.66-40.89Z" style="fill: rgb(38, 50, 56); transform-origin: 299.898px 375.005px;" id="elseeqnlw2yi" class="animable"></path><path d="M284.61,351.77c18.6-2.84,39.33,6.72,46.87,24.45-10.41-16.25-27.93-24.11-46.87-24.45Z" style="fill: rgb(38, 50, 56); transform-origin: 308.045px 363.748px;" id="elp3et6yqzzp" class="animable"></path><g id="el8no88hxnbse"><path d="M332.76,370.9c-18.06,6.13-47.44,15.75-52.49,15.35-5.43-.44-75-10.71-78.45-12.7-2.8-1.65-22.43-15-33.56-22.55a77.58,77.58,0,0,1,29.06-3.94c51.25,2.29,66.54,12.53,76.18,12.82s11.11-8.1,11.11-8.1L332.75,349A68,68,0,0,1,332.76,370.9Z" style="opacity: 0.1; transform-origin: 250.951px 366.602px;" class="animable"></path></g><path d="M184.77,219.69a83.73,83.73,0,0,0-9.53,0,26.08,26.08,0,0,0-6,2.29s-9.53-6.53-18.17-4.58-21.7,19.22-23.11,33.34-.53,48.51,7.41,63,62.27,53.81,70.21,57.34,56.46,10.05,75.15,9.7,70.55-32.73,83.79-45.69c8.47-8.29,12.7-49.22,12.88-57.51s-12.18-35.1-12.18-35.1Z" style="fill: rgb(199, 199, 199); transform-origin: 252.404px 298.915px;" id="el18t87i5oepr" class="animable"></path><g id="elw3yto91zf9"><path d="M377.41,277.55c-.18,8.3-4.41,49.22-12.88,57.5-13.24,13-65.1,45.35-83.79,45.7s-67.22-6.17-75.15-9.71-62.28-42.86-70.22-57.32c-4.65-8.48-6.87-23.8-7.64-37.88,1.25,8.69,11.65,30.33,15,35s57.05,44.2,67.87,46.65,63.53,6.84,73.63,6.77,69.73-31.34,75-36.41S375.52,294.46,377.41,277.55Z" style="opacity: 0.1; transform-origin: 252.57px 328.302px;" class="animable"></path></g><path d="M187.18,216.92s-15.29-24.22-14.58-35.28,32.69-47.51,45.16-57.15,41.63-14.82,51.51-14.82,38,10.84,38,10.84,3.24-7.57,6.18-24c1.37-7.7,52.69,19.75,50.33,65.15,0,0,12,44.15,12.7,50.06s-15.75,27.09-15.75,27.09a198.57,198.57,0,0,1-35.12,10.33c-21.12,4.23-45.27,7.07-76.14.25C204.23,239.38,187.18,216.92,187.18,216.92Z" style="fill: rgb(255, 199, 39); transform-origin: 274.539px 174.354px;" id="elmsdz8v3jh" class="animable"></path><path d="M200.39,141.44c.2-10.6-8.62-36.59-10.86-40s29.8-10.49,61.12,10.63Z" style="fill: rgb(255, 199, 39); transform-origin: 220.034px 119.473px;" id="elhcwk36ernkc" class="animable"></path><g id="elq1pocv1gf4s"><path d="M206.41,137.92s-2.15-21.52-9.91-31.66c-1.3-1.7,22.23-.93,42.43,13.21,0,0-7.92,4.21-13.44,7.3,0,0-4.14-2-7.34-2.18s-8.29,1.55-8.29,1.55,6,1.22,7.59,2.24A9.68,9.68,0,0,1,220,131a18.11,18.11,0,0,0-3.89-1.53,9.56,9.56,0,0,0-3.31.52,6.19,6.19,0,0,1,4.34,2.19S208.76,136.55,206.41,137.92Z" style="opacity: 0.1; transform-origin: 217.689px 121.766px;" class="animable"></path></g><g id="el9fhmqqpgck9"><path d="M311.43,123.33s3.93-13.12,5-21.88c.26-2.12,28.49,14.29,27.34,43.93,0,0-10.72-8.82-16.19-12,0,0,.27-5.91-1.23-8.73s-5.56-6.35-5.56-6.35,2,5.82,1.94,7.67a9.44,9.44,0,0,1-1,3.53,17.94,17.94,0,0,0-.66-4.12A9.51,9.51,0,0,0,319,122.8a6.17,6.17,0,0,1,.32,4.85A21.38,21.38,0,0,0,311.43,123.33Z" style="opacity: 0.1; transform-origin: 327.617px 123.324px;" class="animable"></path></g><g id="el422eouxtlo7"><path d="M360.77,238.8a199,199,0,0,1-35.12,10.34c-21.12,4.22-45.26,7.06-76.14.24-43.87-9.7-61.24-31.06-62.28-32.39,3.8,4,31.66,20.32,38.55,22.6s45.69,8.11,62.12,6,60.34-12.87,63.34-15.16S361.45,210,362.7,205,358,160.16,358,160.16s6.74-36.84-33.17-61.86c15.36,8,40.64,31.18,39,63.35,0,0,12,44.15,12.7,50.07S360.77,238.8,360.77,238.8Z" style="opacity: 0.1; transform-origin: 281.891px 175.889px;" class="animable"></path></g><path d="M216,158.26c-8.32-2-14.55,5.22-16.94,14.93-1.94,7.86,1,17.11,9,19.07s15.25-6.25,17.07-13.63S225.06,160.48,216,158.26Z" style="fill: rgb(38, 50, 56); transform-origin: 212.119px 175.24px;" id="elytx50tkp6m" class="animable"></path><path d="M216.32,160.49c-7.82-1.93-13.68,4.91-15.92,14-1.82,7.39,1,16.07,8.47,17.92s14.33-5.87,16-12.81S224.82,162.58,216.32,160.49Z" style="fill: rgb(255, 255, 255); transform-origin: 212.654px 176.425px;" id="elfzj3e1hdkxe" class="animable"></path><path d="M217.67,164.3c-6.12-1.51-10.71,3.84-12.47,11-1.42,5.79.76,12.59,6.64,14s11.22-4.6,12.55-10S224.32,165.93,217.67,164.3Z" style="fill: rgb(38, 50, 56); transform-origin: 214.813px 176.776px;" id="el2h9s0c6fzg3" class="animable"></path><path d="M279.35,171.17c11.13-.56,17.16,7.71,17.65,17.69.4,8.09-5.8,16.68-16.48,17.21s-17.78-8.85-18.16-16.44S267.25,171.77,279.35,171.17Z" style="fill: rgb(38, 50, 56); transform-origin: 279.68px 188.617px;" id="el507egpxf0gt" class="animable"></path><path d="M278.38,173.31c10.46-.52,16.13,7.25,16.59,16.64.38,7.6-5.45,15.67-15.49,16.17s-16.71-8.32-17.07-15.45S267,173.88,278.38,173.31Z" style="fill: rgb(255, 255, 255); transform-origin: 278.69px 189.713px;" id="eld3oj5ne2t5" class="animable"></path><path d="M278.85,175.22c8.55-.42,13.17,5.92,13.55,13.58A12.83,12.83,0,0,1,279.75,202c-8.2.41-13.64-6.78-13.93-12.61A13.5,13.5,0,0,1,278.85,175.22Z" style="fill: rgb(38, 50, 56); transform-origin: 279.104px 188.609px;" id="elhdwkb14kxrw" class="animable"></path><path d="M243.75,185.67c-.27,1-7.12,4.08-7.85,4s-6.63-4.86-6.66-5.94,5.92-.66,7.43-.45S244,184.65,243.75,185.67Z" style="fill: rgb(38, 50, 56); transform-origin: 236.499px 186.346px;" id="elgv433jtx3p" class="animable"></path><path d="M223.52,190.57c.84,1.63,1.69,3.24,2.67,4.75a11.37,11.37,0,0,0,1.62,2,1.74,1.74,0,0,0,.83.48,1.72,1.72,0,0,0,.87-.28,6.69,6.69,0,0,0,1.7-1.7,18.4,18.4,0,0,0,1.38-2.22,39.15,39.15,0,0,0,2.24-4.83l1.15-3,.66,3.2a38.68,38.68,0,0,0,1.83,6.23,16,16,0,0,0,1.41,2.84,5,5,0,0,0,2,2l.3.1.3,0a4.21,4.21,0,0,0,.71,0,5.55,5.55,0,0,0,1.45-.38,12.47,12.47,0,0,0,2.76-1.62,32.42,32.42,0,0,0,4.79-4.59,24.74,24.74,0,0,1-4.23,5.26,12.85,12.85,0,0,1-2.83,2,5.06,5.06,0,0,1-3.73.52,6.17,6.17,0,0,1-2.89-2.4,17.83,17.83,0,0,1-1.69-3.08,36.37,36.37,0,0,1-2.06-6.55l1.81.15a35.7,35.7,0,0,1-2.46,5.05,21.46,21.46,0,0,1-1.64,2.34,7.2,7.2,0,0,1-2.32,1.95,2.91,2.91,0,0,1-1.75.31,2.86,2.86,0,0,1-1.45-1,11.08,11.08,0,0,1-1.54-2.42A29.88,29.88,0,0,1,223.52,190.57Z" style="fill: rgb(38, 50, 56); transform-origin: 237.855px 193.624px;" id="elcffjotr2au" class="animable"></path><path d="M195.25,178.14c-4.61-.86-9.24-1.56-13.88-2.16s-9.3-1.13-14-1.45c-2.33-.22-4.66-.35-7-.5s-4.67-.22-7-.28c-4.68-.18-9.36-.12-14.06-.1,2.34-.19,4.68-.39,7-.49s4.69-.15,7-.14c4.7,0,9.39.23,14.08.57s9.35.93,14,1.68c2.32.37,4.63.79,6.93,1.24S193,177.5,195.25,178.14Z" style="fill: rgb(38, 50, 56); transform-origin: 167.28px 175.579px;" id="el27yzx7xb64vi" class="animable"></path><path d="M193.06,180.64c-2.11-.13-4.22-.26-6.33-.34s-4.22-.19-6.33-.25c-4.21-.13-8.43-.23-12.65-.18-2.11,0-4.22,0-6.33,0l-6.33.2-3.16.12-3.16.19c-2.11.07-4.21.31-6.33.41,4.18-.66,8.39-1.17,12.61-1.44s8.46-.43,12.7-.46,8.47.13,12.69.41S188.88,180,193.06,180.64Z" style="fill: rgb(38, 50, 56); transform-origin: 167.75px 179.838px;" id="elr5w9qijzbqd" class="animable"></path><path d="M194,183.4c-1.76.11-3.52.21-5.28.36s-3.51.24-5.26.41c-3.5.32-7,.62-10.5,1s-7,.8-10.47,1.25-7,1-10.47,1.43q2.56-.63,5.16-1.18c1.73-.33,3.46-.67,5.2-1,3.47-.62,7-1.07,10.48-1.47s7-.66,10.55-.8S190.45,183.22,194,183.4Z" style="fill: rgb(38, 50, 56); transform-origin: 173.01px 185.565px;" id="elg1xmbvjh4o7" class="animable"></path><path d="M300.8,202.16c2.91,0,5.82.23,8.72.43s5.8.54,8.69.89c5.79.7,11.54,1.65,17.26,2.76s11.4,2.46,17,4.06c2.81.77,5.59,1.64,8.36,2.52,1.39.43,2.76.93,4.13,1.42l4.11,1.48c-5.58-1.65-11.14-3.34-16.79-4.72-2.81-.73-5.64-1.39-8.46-2.06s-5.68-1.25-8.53-1.78c-5.69-1.18-11.42-2.12-17.17-3S306.6,202.65,300.8,202.16Z" style="fill: rgb(38, 50, 56); transform-origin: 334.935px 208.94px;" id="elnuvl2duz50g" class="animable"></path><path d="M302.56,205.88c5.21.7,10.37,1.69,15.5,2.8s10.21,2.43,15.28,3.83,10.06,3,15,4.81,9.81,3.76,14.59,5.91c-2.48-.86-4.9-1.86-7.39-2.68l-3.71-1.31L348.1,218c-2.48-.83-5-1.6-7.48-2.4s-5-1.5-7.54-2.19c-5-1.47-10.1-2.78-15.18-4q-3.82-.94-7.65-1.81C307.7,207,305.13,206.42,302.56,205.88Z" style="fill: rgb(38, 50, 56); transform-origin: 332.745px 214.555px;" id="elyy9sogkk14" class="animable"></path><path d="M300.54,208.88c4.26,1,8.44,2.32,12.59,3.71s8.24,2.95,12.31,4.56,8.08,3.38,12,5.27c2,.93,3.94,1.92,5.9,2.89s3.87,2,5.78,3.1c-4-1.77-8-3.61-12-5.33s-8-3.44-12.07-5.06-8.12-3.21-12.2-4.75c-2-.78-4.1-1.51-6.16-2.24S302.61,209.57,300.54,208.88Z" style="fill: rgb(38, 50, 56); transform-origin: 324.83px 218.645px;" id="el9fi29uhp8mm" class="animable"></path><path d="M208.76,147.15c3.32-4.31,10-5.61,14.79-3.27a55.39,55.39,0,0,0-14.79,3.27Z" style="fill: rgb(38, 50, 56); transform-origin: 216.155px 144.94px;" id="el9r5n3exbwbv" class="animable"></path><path d="M300,162.93A55.83,55.83,0,0,0,287,155c5.33-.63,11.19,2.76,12.92,7.91Z" style="fill: rgb(38, 50, 56); transform-origin: 293.5px 158.927px;" id="el20lj4hxzeps" class="animable"></path><path d="M241.24,234a32.66,32.66,0,0,1-5-9.36.32.32,0,0,0-.59,0c-.25.74-.95,2.81-1,3.13-.08-.2-.15-.4-.22-.6q-.35-1-.6-2.07a25.69,25.69,0,0,1-.67-4.26,24.94,24.94,0,0,1,.05-4.32c.14-1.45.46-2.87.72-4.31,0-.06-.11-.09-.13,0a17.28,17.28,0,0,0-1.29,4.36,23.65,23.65,0,0,0-.36,4.35,22.14,22.14,0,0,0,.47,4.37c.16.75.35,1.49.58,2.22a6.45,6.45,0,0,0,.9,2c.3.39.92,0,1-.36,0-.24.81-3.12.94-3.54a21.86,21.86,0,0,0,5,8.51C241.12,234.27,241.33,234.12,241.24,234Z" style="fill: rgb(38, 50, 56); transform-origin: 236.705px 223.168px;" id="eldi109vszk5a" class="animable"></path><path d="M369.06,246c-29.33,13.15-85.5,22.23-127.8,10.76s-62.66-35.28-63.37-38.09,1.76-6,4.83-6.93h0c1.42,1.8,2.91,3.54,4.45,5.21,13.76,14.94,40.95,32,84.53,36,42.84,4,84.18-12,94.59-16.33C370.35,236.27,374.58,243.5,369.06,246Z" style="fill: rgb(38, 50, 56); transform-origin: 274.733px 236.869px;" id="elp8ufnpc9ese" class="animable"></path><path d="M266.19,353.78a60.5,60.5,0,0,0,36.18,3c-11.33,5.64-25.86,4.22-36.18-3Z" style="fill: rgb(38, 50, 56); transform-origin: 284.28px 357.012px;" id="eljpxm7dxb20g" class="animable"></path><path d="M293.49,292.83c2.83-7,7.65-14.08,14.84-17.29,9.61-3,22.65,1.42,31.68,5a76.11,76.11,0,0,1,16.05,8.87,117.58,117.58,0,0,0-34-12.22c-4.65-.72-9.66-1.47-14.07.37-6.38,3.21-11,9.11-14.47,15.26Z" style="fill: rgb(38, 50, 56); transform-origin: 324.775px 283.688px;" id="elkj3foy1nohf" class="animable"></path><path d="M339.63,281.19a18.31,18.31,0,0,1,13,2,111.6,111.6,0,0,0-13-2Z" style="fill: rgb(38, 50, 56); transform-origin: 346.13px 281.98px;" id="elp9t3ffolkga" class="animable"></path><path d="M302.88,288c10.61,7.17,15.09,10.84,14.36,22.83-.64,10.42-29.11,43.64-47.41,49.39a12.4,12.4,0,0,1-9.63-.69Z" style="fill: rgb(199, 199, 199); transform-origin: 288.758px 324.441px;" id="el7bp7obts2ot" class="animable"></path><path d="M287,285.21c-12.54,3.35-38.41,50.35-36.81,61.72,1.27,9.06,7.62,14,15.57,12.76,9.47-1.51,47.49-44.21,47.52-54.35C313.32,294.05,300.49,281.61,287,285.21Z" style="fill: rgb(69, 90, 100); transform-origin: 281.7px 322.228px;" id="eloqfmsymrai" class="animable"></path><path d="M313.29,305.3l-28.44-19.16a9,9,0,0,1,2.17-.93,8.67,8.67,0,0,1,.88-.21,6.68,6.68,0,0,1,.73-.14l24.09,16.2c.07.26.13.51.18.78A15.11,15.11,0,0,1,313.29,305.3Z" style="fill: rgb(38, 50, 56); transform-origin: 299.07px 295.08px;" id="el9ant5jzfnz7" class="animable"></path><path d="M312.9,301.84,287.9,285a6.68,6.68,0,0,1,.73-.14l.78-.12,23.07,15.53a7.19,7.19,0,0,1,.24.79C312.79,301.32,312.85,301.57,312.9,301.84Z" style="fill: rgb(55, 71, 79); transform-origin: 300.4px 293.29px;" id="el3x27dvnu037" class="animable"></path><path d="M310.47,312.69c-.08.16-.17.31-.27.47-.42.73-.88,1.49-1.38,2.27l-32.27-21.72c.6-.7,1.19-1.37,1.77-2l.37-.39Z" style="fill: rgb(38, 50, 56); transform-origin: 293.51px 303.375px;" id="elja5su6bjc6f" class="animable"></path><path d="M310.73,312.24c-.08.15-.17.3-.26.45s-.17.31-.27.47l-31.88-21.45.37-.39c.13-.13.25-.27.38-.39Z" style="fill: rgb(55, 71, 79); transform-origin: 294.525px 302.045px;" id="elgmerhpix0j" class="animable"></path><path d="M304.43,321.79l-.32.43c-.52.69-1.05,1.4-1.6,2.11L270,302.43l1.52-2.18.31-.42Z" style="fill: rgb(38, 50, 56); transform-origin: 287.215px 312.08px;" id="eli7l5sfueqop" class="animable"></path><path d="M304.74,321.36c-.11.14-.21.29-.31.43l-.32.43-32.63-22,.31-.42.3-.44Z" style="fill: rgb(55, 71, 79); transform-origin: 288.11px 310.79px;" id="elgtbgb7jt6cj" class="animable"></path><path d="M297.66,330.38c-.11.14-.22.28-.35.42-.55.68-1.14,1.36-1.72,2l-31.47-21.19c.45-.76.9-1.52,1.36-2.27.1-.15.18-.3.28-.46Z" style="fill: rgb(38, 50, 56); transform-origin: 280.89px 320.84px;" id="elmwf1xvu91gc" class="animable"></path><path d="M298,330l-.34.41c-.11.14-.22.28-.35.42l-31.83-21.42c.1-.15.18-.3.28-.46l.29-.45Z" style="fill: rgb(55, 71, 79); transform-origin: 281.74px 319.665px;" id="elnxdd6usfot" class="animable"></path><path d="M290.45,338.69c-.13.12-.25.26-.37.39-.6.66-1.21,1.32-1.82,2l-29.41-19.8c.4-.78.81-1.56,1.23-2.36.09-.15.16-.31.26-.46Z" style="fill: rgb(38, 50, 56); transform-origin: 274.65px 329.77px;" id="elznk26vtwbs" class="animable"></path><path d="M290.8,338.29c-.11.14-.23.26-.35.4s-.25.26-.37.39l-30-20.19c.09-.15.16-.31.26-.46a3.67,3.67,0,0,1,.25-.48Z" style="fill: rgb(55, 71, 79); transform-origin: 275.44px 328.515px;" id="elcaos6i8spzk" class="animable"></path><path d="M282.8,346.68l-.39.38q-1,1-2,1.89L254.2,331.27c.33-.82.68-1.64,1.06-2.48.07-.17.15-.33.21-.5Z" style="fill: rgb(38, 50, 56); transform-origin: 268.5px 338.62px;" id="el62fosmo4lb" class="animable"></path><path d="M283.18,346.31l-.38.37-.39.38-27.15-18.27c.07-.17.15-.33.21-.5s.15-.31.22-.48Z" style="fill: rgb(55, 71, 79); transform-origin: 269.22px 337.435px;" id="el0oj6ydn7rzx" class="animable"></path><path d="M274.54,354.27l-.43.36c-.77.61-1.51,1.2-2.2,1.71L250.6,342c.18-.85.42-1.76.7-2.72l.16-.53Z" style="fill: rgb(38, 50, 56); transform-origin: 262.57px 347.545px;" id="eluhoj3sbvntn" class="animable"></path><path d="M275,353.92l-.42.35-.43.36L251.3,339.28l.16-.53c0-.17.11-.35.17-.53Z" style="fill: rgb(55, 71, 79); transform-origin: 263.15px 346.425px;" id="elnt1xgyo0vor" class="animable"></path><path d="M263.31,359.88c-.34,0-.67,0-1,0a12.39,12.39,0,0,1-10.25-6.9c-.16-.3-.31-.62-.45-.94Z" style="fill: rgb(38, 50, 56); transform-origin: 257.46px 355.96px;" id="elopt2mpfdmsi" class="animable"></path><path d="M264.23,359.86c-.31,0-.62,0-.92,0s-.67,0-1,0l-10.25-6.9c-.16-.3-.31-.62-.45-.94s-.25-.59-.37-.89Z" style="fill: rgb(55, 71, 79); transform-origin: 257.735px 355.495px;" id="eluenjv00uwm" class="animable"></path><path d="M304.74,289.25c19.05,10,14.58,25.5,3.08,39.66a107.52,107.52,0,0,1-10.55,11.4c3.14-4.11,6.35-8.14,9.3-12.33,10.41-14.75,15-26.67-1.83-38.73Z" style="fill: rgb(38, 50, 56); transform-origin: 307.506px 314.78px;" id="elradqptrw10d" class="animable"></path><path d="M302.79,333.22a9.32,9.32,0,0,1-3.42,7.09,49.75,49.75,0,0,1,3.42-7.09Z" style="fill: rgb(38, 50, 56); transform-origin: 301.08px 336.765px;" id="elf2bb05i5pdq" class="animable"></path><path d="M260.2,359.51c7.65,2.59,15.35-1.77,21.62-5.85.95-.59,1.85-1.27,2.79-1.89a35.42,35.42,0,0,1-11.15,7.63c-4.14,1.71-9.21,2.43-13.26.11Z" style="fill: rgb(38, 50, 56); transform-origin: 272.405px 356.376px;" id="elafz5r4dcb6i" class="animable"></path><path d="M284.19,354.56a7.49,7.49,0,0,1-6.64,2.38,17.86,17.86,0,0,1,1.66-.7c1.63-.59,3.26-1.23,5-1.68Z" style="fill: rgb(38, 50, 56); transform-origin: 280.88px 355.79px;" id="elvv9rcnsp41c" class="animable"></path><path d="M134.2,302.59a60.36,60.36,0,0,0,33.59-13.77c-7.53,10.17-21.12,15.5-33.59,13.77Z" style="fill: rgb(38, 50, 56); transform-origin: 150.995px 295.866px;" id="el8bqw9ipxytt" class="animable"></path><path d="M136.79,229.48c8.75-16.23,20.59-16.56,34.81-6.63a46.48,46.48,0,0,1,9.94,9.35,79.37,79.37,0,0,0-10.82-8c-14.55-8.83-23.23-8.91-33.93,5.29Z" style="fill: rgb(38, 50, 56); transform-origin: 159.165px 224.19px;" id="elcy7jkqs802" class="animable"></path><path d="M111.76,225.52c12.17-4,17.81-5.3,26.84,2.62,7.85,6.88,16.71,49.72,10.06,67.71a12.44,12.44,0,0,1-6.44,7.2Z" style="fill: rgb(199, 199, 199); transform-origin: 131.379px 262.698px;" id="el4atfe9dsci8" class="animable"></path><path d="M99.86,236.38c-5,12,16.32,61.19,26.29,66.88,7.94,4.54,15.75,2.55,19.62-4.51,4.6-8.41-5.91-64.61-13.91-70.84C123,221,105.25,223.52,99.86,236.38Z" style="fill: rgb(69, 90, 100); transform-origin: 123.002px 264.924px;" id="elfd2728pabc4" class="animable"></path><path d="M131.83,227.89,99.27,238.66a9.12,9.12,0,0,1,.59-2.29c.11-.28.24-.55.37-.82a5.09,5.09,0,0,1,.34-.66l27.56-9.14c.25.1.48.21.72.33A15,15,0,0,1,131.83,227.89Z" style="fill: rgb(38, 50, 56); transform-origin: 115.55px 232.205px;" id="elfc69jw0758m" class="animable"></path><path d="M128.85,226.08l-28.62,9.47a5.09,5.09,0,0,1,.34-.66c.12-.24.25-.48.38-.69l26.41-8.75a8.15,8.15,0,0,1,.77.3C128.38,225.85,128.61,226,128.85,226.08Z" style="fill: rgb(55, 71, 79); transform-origin: 114.54px 230.5px;" id="elktqoflyeit" class="animable"></path><path d="M136,234.65c.07.15.14.32.2.49.33.78.64,1.6.95,2.48l-36.92,12.24c-.19-.91-.36-1.78-.49-2.63,0-.17-.06-.35-.1-.53Z" style="fill: rgb(38, 50, 56); transform-origin: 118.395px 242.255px;" id="eltcyc7mxh7s" class="animable"></path><path d="M135.75,234.16c.07.16.13.32.2.49s.14.32.2.49L99.69,247.23c0-.17-.06-.35-.1-.53s0-.36-.07-.54Z" style="fill: rgb(55, 71, 79); transform-origin: 117.835px 240.695px;" id="elj9y1iqy688" class="animable"></path><path d="M139.45,245c0,.16.09.34.14.51.24.84.47,1.69.69,2.56L103.05,260.4c-.28-.85-.55-1.7-.8-2.53,0-.18-.09-.34-.14-.51Z" style="fill: rgb(38, 50, 56); transform-origin: 121.195px 252.7px;" id="eljywu810qfp" class="animable"></path><path d="M139.3,244.48l.15.51c0,.16.09.34.14.51l-37.34,12.37c0-.18-.09-.34-.14-.51s-.11-.34-.17-.5Z" style="fill: rgb(55, 71, 79); transform-origin: 120.765px 251.175px;" id="el0qixkpoxffdk" class="animable"></path><path d="M142.1,255.6a4.37,4.37,0,0,1,.12.52c.2.87.38,1.74.56,2.62l-36,11.93c-.34-.82-.65-1.65-1-2.47-.06-.17-.13-.33-.19-.5Z" style="fill: rgb(38, 50, 56); transform-origin: 124.185px 263.135px;" id="elbq0i8lqqjqs" class="animable"></path><path d="M142,255.08c0,.16.07.34.11.52a4.37,4.37,0,0,1,.12.52L105.8,268.2c-.06-.17-.13-.33-.19-.5s-.12-.34-.19-.51Z" style="fill: rgb(55, 71, 79); transform-origin: 123.825px 261.64px;" id="elthxfk27da28" class="animable"></path><path d="M144.26,266.38a4.51,4.51,0,0,0,.09.53c.15.88.3,1.77.44,2.65l-33.66,11.15c-.37-.8-.74-1.6-1.11-2.42-.07-.16-.15-.32-.21-.49Z" style="fill: rgb(38, 50, 56); transform-origin: 127.3px 273.545px;" id="elzakpj2v529" class="animable"></path><path d="M144.16,265.86c0,.17.06.35.1.52a4.51,4.51,0,0,0,.09.53L110,278.29c-.07-.16-.15-.32-.21-.49a3.64,3.64,0,0,1-.22-.49Z" style="fill: rgb(55, 71, 79); transform-origin: 126.96px 272.075px;" id="elrpg1zboe7cq" class="animable"></path><path d="M145.9,277.33l.06.54c.12.92.22,1.81.31,2.69l-30.05,10c-.45-.76-.89-1.55-1.32-2.36-.09-.16-.17-.32-.26-.47Z" style="fill: rgb(38, 50, 56); transform-origin: 130.455px 283.945px;" id="elli1i63kh38" class="animable"></path><path d="M145.84,276.79l.06.54.06.54L114.9,288.16c-.09-.16-.17-.32-.26-.47l-.25-.47Z" style="fill: rgb(55, 71, 79); transform-origin: 130.175px 282.475px;" id="eldmzr59qt0qb" class="animable"></path><path d="M146.85,288.5c0,.2,0,.38,0,.56,0,1,0,1.92,0,2.79l-24.39,8.08q-.84-1-1.71-2.22c-.11-.15-.22-.29-.32-.45Z" style="fill: rgb(38, 50, 56); transform-origin: 133.64px 294.215px;" id="elcnv09sl120e" class="animable"></path><path d="M146.83,288c0,.19,0,.37,0,.55s0,.38,0,.56l-26.09,8.65c-.11-.15-.22-.29-.32-.45a3.76,3.76,0,0,1-.32-.46Z" style="fill: rgb(55, 71, 79); transform-origin: 133.465px 292.88px;" id="eldkqivczh3g" class="animable"></path><path d="M144.42,300.81a9.78,9.78,0,0,1-.65.77A12.37,12.37,0,0,1,132,305.47c-.33-.06-.68-.14-1-.22Z" style="fill: rgb(38, 50, 56); transform-origin: 137.71px 303.27px;" id="eldzhimpp1o6u" class="animable"></path><path d="M145,300.08c-.17.25-.36.5-.54.73a9.78,9.78,0,0,1-.65.77L132,305.47c-.33-.06-.68-.14-1-.22s-.62-.16-.93-.25Z" style="fill: rgb(55, 71, 79); transform-origin: 137.535px 302.775px;" id="elqm3gtpzo14" class="animable"></path><path d="M174.32,225.75a9,9,0,0,1,7.22,2.41,39.49,39.49,0,0,1-7.22-2.41Z" style="fill: rgb(38, 50, 56); transform-origin: 177.93px 226.926px;" id="el50cxfmosno7" class="animable"></path><path d="M138,227.62c9.2,6,12.09,27.83,12.22,38.24-.45-1.66-.81-3.33-1.18-5-1.07-4.81-2.18-10.12-3.38-14.85a100.23,100.23,0,0,0-2.84-9.67c-1.18-3.12-2.38-6.35-4.82-8.73Z" style="fill: rgb(38, 50, 56); transform-origin: 144.11px 246.735px;" id="elf3u94zuarr" class="animable"></path><path d="M148.74,255.92a9.3,9.3,0,0,1,3.16,7.21,51.32,51.32,0,0,1-3.16-7.21Z" style="fill: rgb(38, 50, 56); transform-origin: 150.321px 259.525px;" id="elqr8jzfsyje" class="animable"></path><path d="M145,301.53c4.67-5.51,5.16-12.87,6-19.73.59,6.84-.25,15.17-6,19.73Z" style="fill: rgb(38, 50, 56); transform-origin: 148.08px 291.665px;" id="eljag4d6azz" class="animable"></path><path d="M152.84,283.92a7.46,7.46,0,0,1-2.52,6.6c.15-.61.36-1.16.55-1.71.61-1.62,1.19-3.28,2-4.89Z" style="fill: rgb(38, 50, 56); transform-origin: 151.611px 287.22px;" id="elpodvi2hxbas" class="animable"></path><path d="M179.42,239c-1.24,8.46.12,43.64,12.86,46.12s13.16-16.26,27-29.71c0,0-8.87-10.36-20.43-14.85S179.42,239,179.42,239Z" style="fill: rgb(199, 199, 199); transform-origin: 199.167px 261.702px;" id="elstsa5fe2vd" class="animable"></path><path d="M212.27,264c-.58.9-1.14,1.81-1.67,2.71a63.69,63.69,0,0,0-23-9.29,46.92,46.92,0,0,0-8-.76c-.1-1.09-.19-2.16-.26-3.2C185.42,253.45,197.83,254.77,212.27,264Z" style="fill: rgb(255, 199, 39); transform-origin: 195.805px 260.085px;" id="el4loz2izr9nd" class="animable"></path><path d="M215.57,259.45c-.67.85-1.32,1.71-1.93,2.57-15.29-9.49-28.39-10.71-34.44-10.66-.06-1.11-.1-2.19-.12-3.21C185.6,248.06,199.4,249.31,215.57,259.45Z" style="fill: rgb(255, 199, 39); transform-origin: 197.325px 255.083px;" id="elizvwxui3txe" class="animable"></path><path d="M179.1,243.18c.92,10.37,2.4,51.62,20.73,38.65,2.68-2.22,4.57-5.42,6.4-8.58,3.54-6.38,7.08-13.35,13.05-17.87a39.13,39.13,0,0,0-6.64,8.77c-4.6,7.37-7.31,19.38-16.87,21.86-17.2,3.5-17.1-31.92-16.67-42.83Z" style="fill: rgb(38, 50, 56); transform-origin: 199.133px 264.716px;" id="elryniq9yn4ap" class="animable"></path><path d="M213.64,262a46.81,46.81,0,0,1,5.22-3.47,7.74,7.74,0,0,1-5.22,3.47Z" style="fill: rgb(38, 50, 56); transform-origin: 216.25px 260.265px;" id="elijbh6uwzue" class="animable"></path><path d="M187.29,271.73c1.29,4.44,2.06,11.58,6.63,13.77-5.4-.93-6.8-9.22-6.63-13.77Z" style="fill: rgb(38, 50, 56); transform-origin: 190.598px 278.615px;" id="elerwmqjedn06" class="animable"></path><path d="M193.84,270.66c.62,4.58.33,11.76,4.53,14.59-5.2-1.71-5.37-10.11-4.53-14.59Z" style="fill: rgb(38, 50, 56); transform-origin: 195.915px 277.955px;" id="elbw4jcp2k0lf" class="animable"></path><path d="M243.22,261c-8,3-38,21.4-34,33.72s23.77,3.47,42.55,8a110.41,110.41,0,0,0-.44-24C249.63,266.39,243.22,261,243.22,261Z" style="fill: rgb(199, 199, 199); transform-origin: 230.539px 281.86px;" id="el7hjo0dde4hp" class="animable"></path><path d="M237.41,301.23c-1.07,0-2.14,0-3.19.06a63.69,63.69,0,0,0-3.13-24.17,46.27,46.27,0,0,0-3.26-7.37h0l1.35-.91.28-.18,1-.7C233.47,273.19,238.29,284.45,237.41,301.23Z" style="fill: rgb(255, 199, 39); transform-origin: 232.673px 284.625px;" id="el12px2stntu9o" class="animable"></path><path d="M243,301.38c-1.07-.07-2.14-.11-3.21-.13.64-17.52-4.56-29.25-7.53-34.44h0c.27-.18.54-.34.8-.49.47-.3.94-.58,1.39-.84l.56-.34h0C238.24,270.67,243.72,283,243,301.38Z" style="fill: rgb(255, 199, 39); transform-origin: 237.662px 283.26px;" id="elbofruc1ikho" class="animable"></path><path d="M239.39,262.72c-7.77,5.4-38.68,23.82-27.26,34.71,4.06,3.8,10,3.61,15.35,3.7,7.49-.13,15.15-.23,22.56,1.13-7.53-.61-15-.09-22.52.38-5.56.21-12.3.41-16.74-3.8-13.23-13.33,18.71-31.09,28.61-36.12Z" style="fill: rgb(38, 50, 56); transform-origin: 228.829px 282.725px;" id="el9gaoftt4iii" class="animable"></path><path d="M242.57,301.74a43.76,43.76,0,0,1,6,1.88,7.77,7.77,0,0,1-6-1.88Z" style="fill: rgb(38, 50, 56); transform-origin: 245.57px 302.705px;" id="elaogcft22ptd" class="animable"></path><path d="M218.47,283.81c-3.25,3.28-9.1,7.44-8.78,12.5-1.83-5.17,4.72-10.43,8.78-12.5Z" style="fill: rgb(38, 50, 56); transform-origin: 213.922px 290.06px;" id="el7sr3u1c3inc" class="animable"></path><path d="M222.6,289c-3.69,2.77-10.1,6-10.53,11.07-1-5.38,6.21-9.62,10.53-11.07Z" style="fill: rgb(38, 50, 56); transform-origin: 217.288px 294.535px;" id="elvfchg70k5j" class="animable"></path><g id="elotl8gdhkg5"><path d="M187.18,216.92C171.41,199.8,161,175.76,160.6,153.54s6-45.16,20.11-62.81,57.42-49.74,121.85-37,96.9,61.84,98.31,109.24c1.12,37.68-34.58,73.69-34.58,73.69-10.4,4.33-51.74,20.29-94.58,16.33C228.13,248.93,200.94,231.86,187.18,216.92Z" style="fill: rgb(235, 235, 235); opacity: 0.2; transform-origin: 280.739px 152.215px;" class="animable"></path></g><path d="M187.18,216.92c-14.35-15.78-24.15-36.06-26.31-57.37-1.71-21.28,3-43.36,14.41-61.5s30.45-30.63,50.15-38.57C264.5,43.9,313.61,49,349.06,71.48c32,20,52.55,56.81,52.19,94.59-.45,16.19-7,31.59-15.26,45.26a156.1,156.1,0,0,1-19.5,25.48,234.34,234.34,0,0,1-45.81,13.5c-44.62,8.83-100.9.62-133.5-33.39Zm0,0c32.66,33.89,88.87,41.94,133.42,33a240.79,240.79,0,0,0,45.5-13.48,141.8,141.8,0,0,0,10.32-12.22c12.63-16.87,23.38-36.67,24.06-58.16.41-43.05-26.89-83.85-65.89-101.53-43.49-20.19-97.83-18.15-137,10.77-26.92,18.67-39.1,52.28-36.56,84.24,2.09,21.29,11.84,41.58,26.13,57.39Z" style="fill: rgb(38, 50, 56); transform-origin: 280.892px 152.047px;" id="elrd76fghwij" class="animable"></path><g id="elz7wju68cwr7"><g style="opacity: 0.6; transform-origin: 275.018px 161.654px;" class="animable"><path d="M191.35,113.33c-8.54,8.82-3.15,34.12,7.87,33.35,9-.64,14.46-10.6,15.57-17.28s-1.09-15.8-7.6-18.63C201.68,108.37,194.48,110.1,191.35,113.33Z" style="fill: rgb(255, 255, 255); transform-origin: 201.104px 128.173px;" id="eleivfkmvizi" class="animable"></path><path d="M212.28,97c-3.07,2.3-.94,9.35,2.84,10.67s7.74-3.21,7.09-6.17S215.06,94.93,212.28,97Z" style="fill: rgb(255, 255, 255); transform-origin: 216.546px 102.147px;" id="elb3u10ijun8d" class="animable"></path><path d="M357.88,226.87c2.95.59,5.94-4.32,4.74-7.21s-4.79-2.07-6.17-.14S355.23,226.34,357.88,226.87Z" style="fill: rgb(255, 255, 255); transform-origin: 359.243px 222.346px;" id="els5p34iwgnxj" class="animable"></path></g></g></g><defs>     <filter id="active" height="200%">         <feMorphology in="SourceAlpha" result="DILATED" operator="dilate" radius="2"></feMorphology>                <feFlood flood-color="#32DFEC" flood-opacity="1" result="PINK"></feFlood>        <feComposite in="PINK" in2="DILATED" operator="in" result="OUTLINE"></feComposite>        <feMerge>            <feMergeNode in="OUTLINE"></feMergeNode>            <feMergeNode in="SourceGraphic"></feMergeNode>        </feMerge>    </filter>    <filter id="hover" height="200%">        <feMorphology in="SourceAlpha" result="DILATED" operator="dilate" radius="2"></feMorphology>                <feFlood flood-color="#ff0000" flood-opacity="0.5" result="PINK"></feFlood>        <feComposite in="PINK" in2="DILATED" operator="in" result="OUTLINE"></feComposite>        <feMerge>            <feMergeNode in="OUTLINE"></feMergeNode>            <feMergeNode in="SourceGraphic"></feMergeNode>        </feMerge>            <feColorMatrix type="matrix" values="0   0   0   0   0                0   1   0   0   0                0   0   0   0   0                0   0   0   1   0 "></feColorMatrix>    </filter></defs></svg>